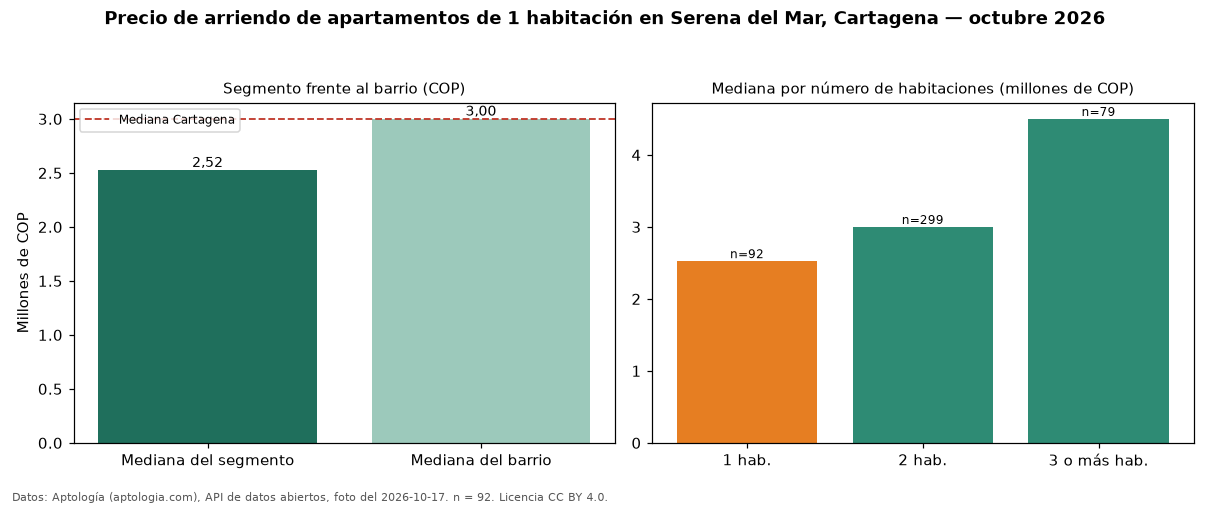

Source data for this figure (header and first rows):
seccion, metrica, valor_cop, n
precio, mediana, 2525000, 92
habitaciones, 1, 2525000, 92
habitaciones, 2, 3000000, 299
habitaciones, 3+, 4500000, 79
barrio, mediana_barrio_todos_los_tamanos, 3000000, 471
ciudad, mediana_ciudad, 3000000, 
fuente, fecha_foto, 2026-10-17, 
fuente, atribucion, https://www.aptologia.com/arriendo/carta…, 
